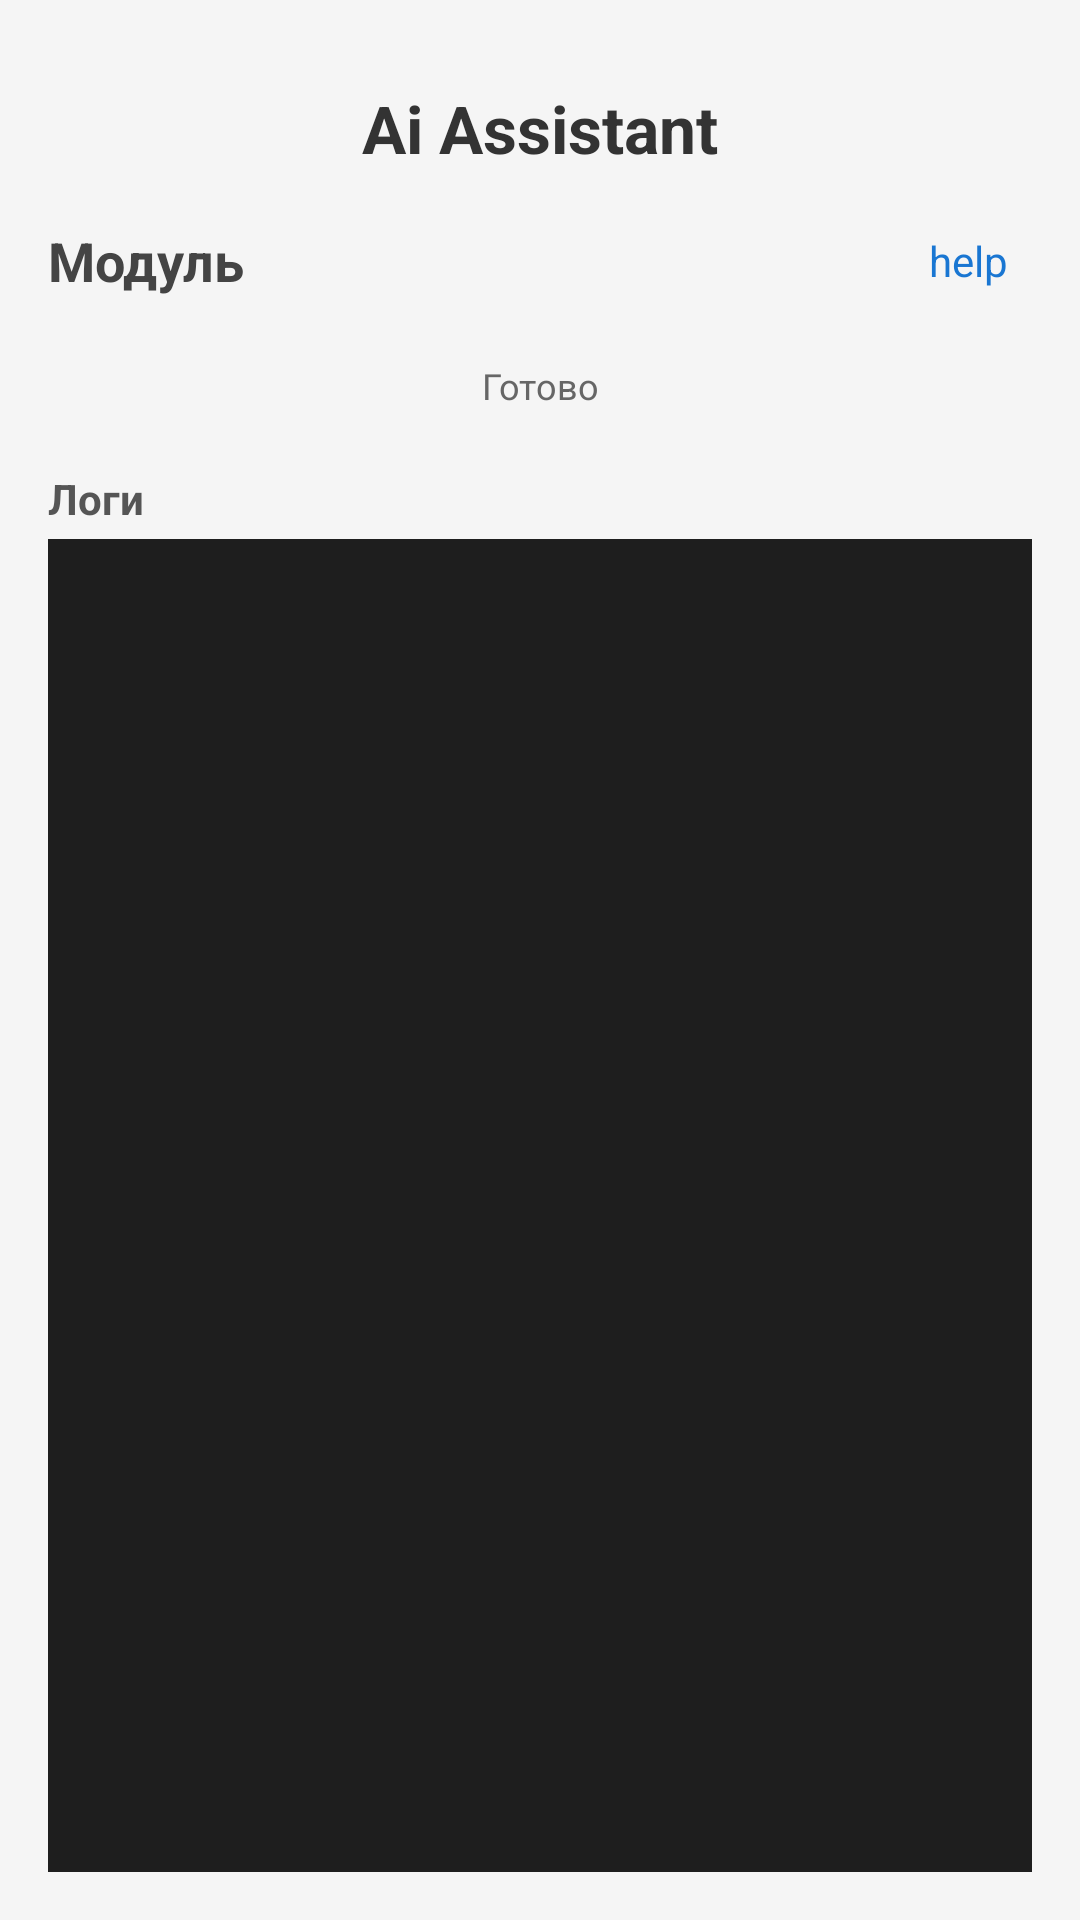

Reconstruct the res/layout file that produces this screen, plus the resources it refers to.
<!-- AndroidManifest.xml: application theme Theme.Material3.DayNight.NoActionBar -->
<!-- res/layout/activity_module.xml -->
<?xml version="1.0" encoding="utf-8"?>

<LinearLayout xmlns:android="http://schemas.android.com/apk/res/android"
    android:layout_width="match_parent"
    android:layout_height="match_parent"
    android:orientation="vertical"
    android:padding="16dp"
    android:background="#F5F5F5">

    <TextView
        android:layout_width="match_parent"
        android:layout_height="wrap_content"
        android:text="Ai Assistant"
        android:textSize="22sp"
        android:textStyle="bold"
        android:gravity="center"
        android:padding="12dp"
        android:textColor="#333333"/>

    <LinearLayout
        android:layout_width="match_parent"
        android:layout_height="wrap_content"
        android:orientation="horizontal"
        android:gravity="center_vertical">

        <TextView
            android:id="@+id/tvModuleName"
            android:layout_width="0dp"
            android:layout_height="wrap_content"
            android:layout_weight="1"
            android:text="Модуль"
            android:textSize="18sp"
            android:textStyle="bold"
            android:textColor="#444444"/>

        <TextView
            android:id="@+id/tvHelp"
            android:layout_width="wrap_content"
            android:layout_height="wrap_content"
            android:text="help"
            android:textColor="#1976D2"
            android:textSize="14sp"
            android:padding="8dp"/>
    </LinearLayout>

    
    <LinearLayout
        android:id="@+id/llCommandsContainer"
        android:layout_width="match_parent"
        android:layout_height="wrap_content"
        android:orientation="vertical"
        android:layout_marginTop="12dp"/>

    <TextView
        android:id="@+id/tvCommandStatus"
        android:layout_width="match_parent"
        android:layout_height="wrap_content"
        android:text="Готово"
        android:gravity="center"
        android:padding="4dp"
        android:textColor="#666666"
        android:textSize="12sp"/>

    <TextView
        android:layout_width="match_parent"
        android:layout_height="wrap_content"
        android:text="Логи"
        android:textStyle="bold"
        android:layout_marginTop="16dp"
        android:textColor="#555555"/>

    <ScrollView
        android:id="@+id/scrollLogs"
        android:layout_width="match_parent"
        android:layout_height="0dp"
        android:layout_weight="1"
        android:background="#1E1E1E"
        android:padding="8dp"
        android:layout_marginTop="4dp">

        <TextView
            android:id="@+id/tvLogs"
            android:layout_width="match_parent"
            android:layout_height="wrap_content"
            android:textColor="#D4D4D4"
            android:fontFamily="monospace"
            android:textSize="12sp"/>
    </ScrollView>
</LinearLayout>
<!-- resources referenced by this layout -->
<resources>

</resources>
